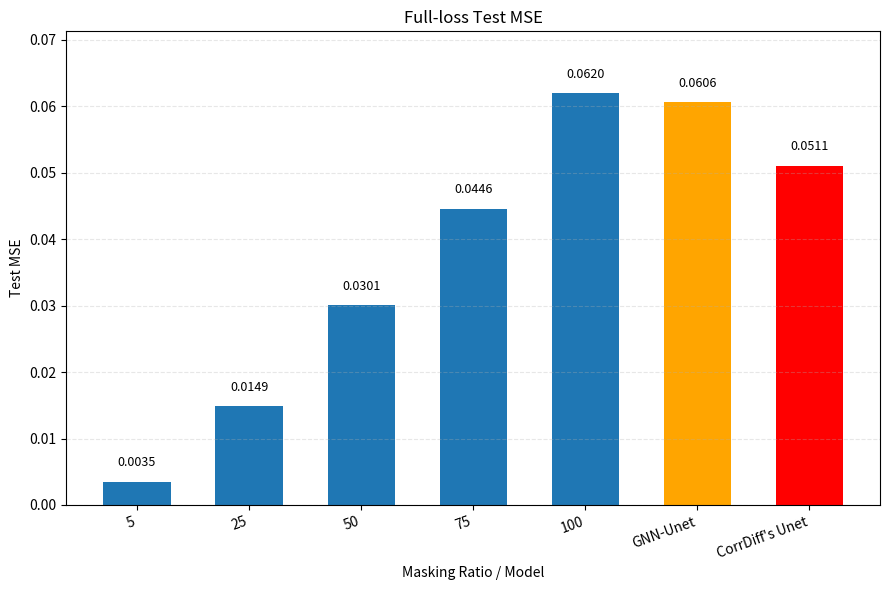

The matplotlib source for this figure:
import matplotlib.pyplot as plt
import numpy as np

# ── data ────────────────────────────────────────────────────────────────
mask_ratios = ["5", "25", "50", "75", "100", "GNN-Unet", "CorrDiff's Unet"]
full_loss_test_mse = [0.0035, 0.0149, 0.0301, 0.0446, 0.0620, 0.0606, 0.0511]

x = np.arange(len(mask_ratios))

# colour palette (last two bars in orange / red)
colors = ['C0'] * (len(mask_ratios) - 2) + ['orange', 'red']

# ── plot ────────────────────────────────────────────────────────────────
fig, ax = plt.subplots(figsize=(9, 6))
bars = ax.bar(x, full_loss_test_mse, width=0.6, color=colors)

# dynamic offset: 3 % of the tallest bar
offset = 0.03 * max(full_loss_test_mse)

# annotate each bar
for bar, val in zip(bars, full_loss_test_mse):
    ax.text(bar.get_x() + bar.get_width()/2,
            val + offset,
            f'{val:.4f}',
            ha='center', va='bottom', fontsize=9)

# y-limit so annotations always fit
ax.set_ylim(0, max(full_loss_test_mse) * 1.15)

# cosmetics
ax.set_xticks(x)
ax.set_xticklabels(mask_ratios, rotation=20, ha='right')
ax.set_xlabel("Masking Ratio / Model")
ax.set_ylabel("Test MSE")
ax.set_title("Full-loss Test MSE")
ax.grid(axis='y', linestyle='--', alpha=0.3)

fig.tight_layout()
plt.savefig("FullLoss_TestMSE.png", dpi=300, bbox_inches="tight")
plt.show()
